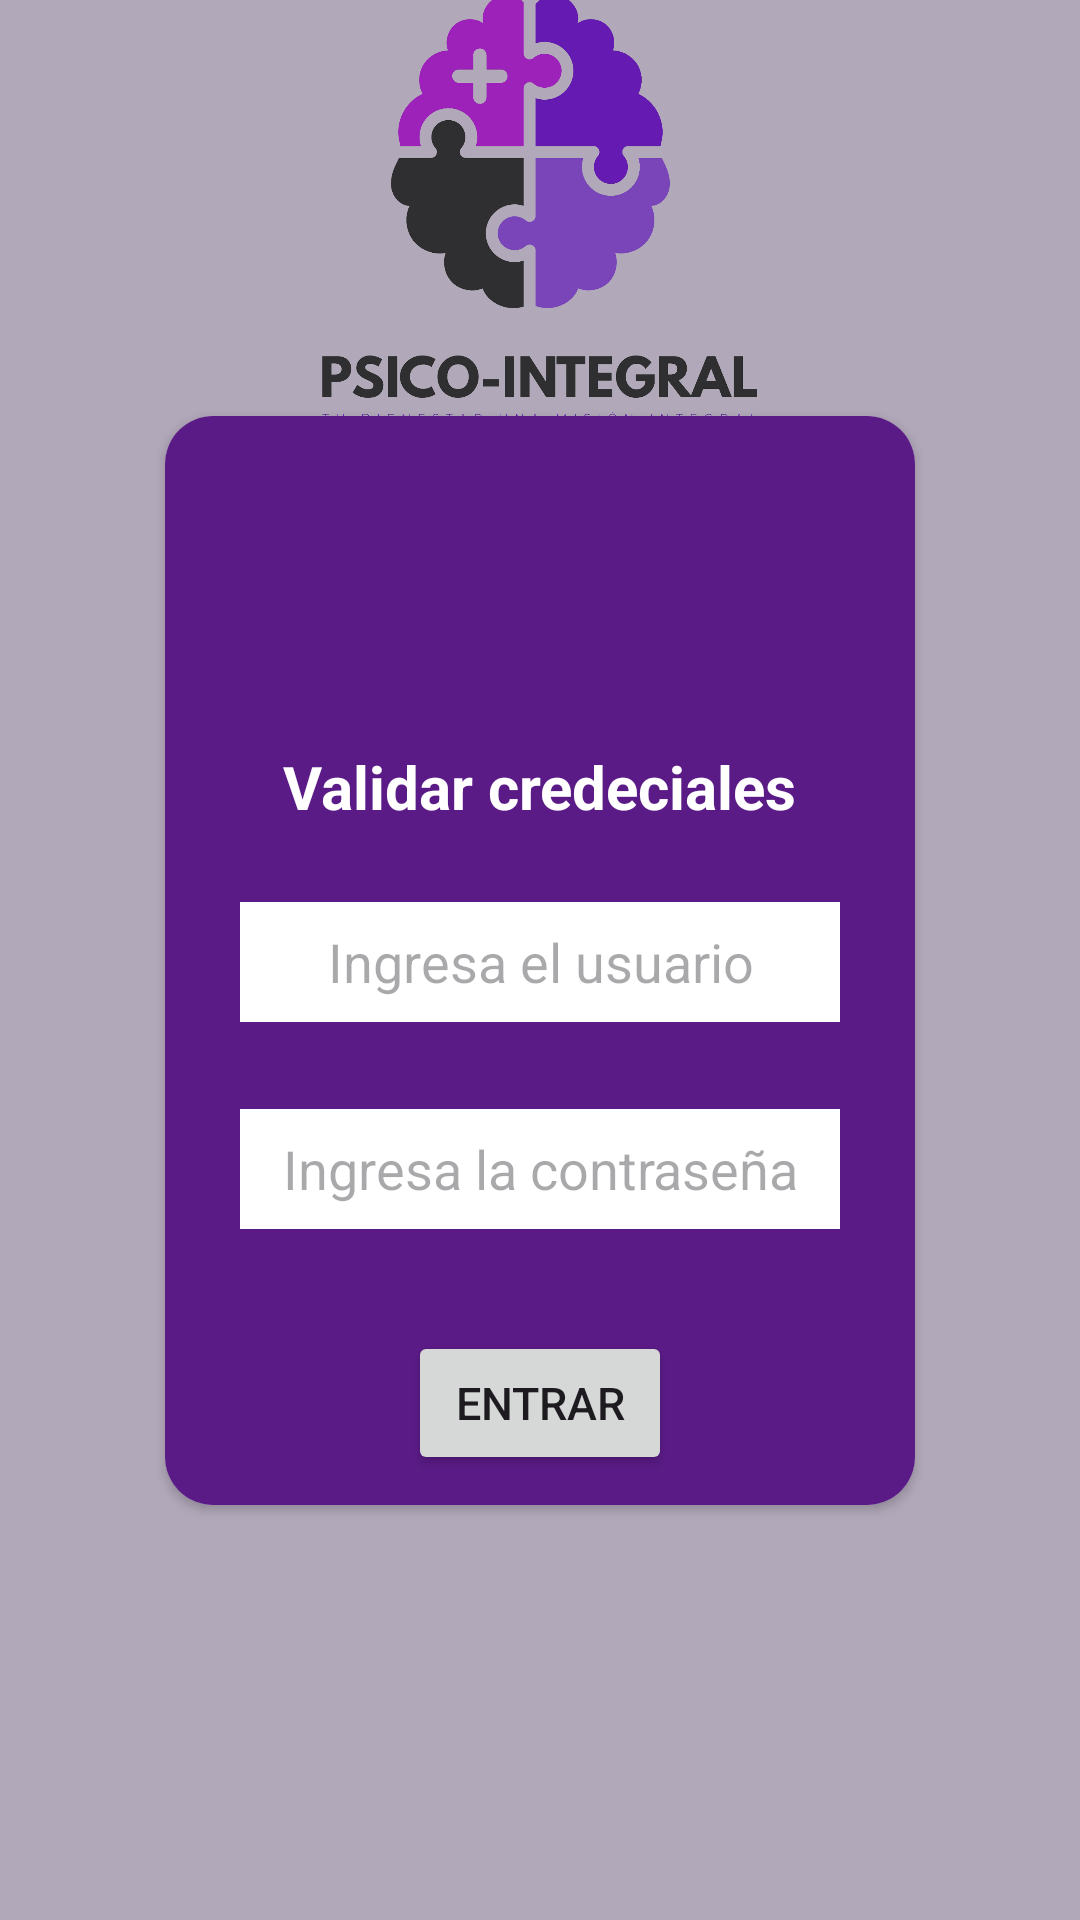

Reconstruct the res/layout file that produces this screen, plus the resources it refers to.
<!-- AndroidManifest.xml: application theme Theme.example -->
<!-- res/layout/activity_main.xml -->
<?xml version="1.0" encoding="utf-8"?>
<androidx.constraintlayout.widget.ConstraintLayout xmlns:android="http://schemas.android.com/apk/res/android"
    xmlns:app="http://schemas.android.com/apk/res-auto"
    xmlns:tools="http://schemas.android.com/tools"
    android:id="@+id/main"
    android:layout_width="match_parent"
    android:layout_height="match_parent"
    tools:context=".MainActivity"
    android:background="@color/background"
    android:orientation="vertical">

    <ImageView
        android:layout_width="160dp"
        android:layout_height="160dp"
        android:src="@drawable/logo"
        app:layout_constraintBottom_toTopOf="@+id/cardView"
        app:layout_constraintEnd_toEndOf="parent"
        app:layout_constraintStart_toStartOf="parent"
        app:layout_constraintTop_toTopOf="parent">
    </ImageView>

    <androidx.cardview.widget.CardView
        android:id="@+id/cardView"
        android:layout_width="250dp"
        android:layout_height="wrap_content"
        android:background="@color/morado_oscuro"
        app:cardCornerRadius="16dp"
        app:layout_constraintBottom_toBottomOf="parent"
        app:layout_constraintEnd_toEndOf="parent"
        app:layout_constraintStart_toStartOf="parent"
        app:layout_constraintTop_toTopOf="parent">

        <androidx.appcompat.widget.LinearLayoutCompat
            android:layout_width="match_parent"
            android:layout_height="match_parent"
            android:background="@color/morado_oscuro"
            android:gravity="center"
            android:orientation="vertical">

            <ImageView
                android:id="@+id/ItemUsuario"
                android:layout_width="210dp"
                android:layout_height="90dp"
                android:layout_marginTop="20dp"
                android:src="@drawable/item_accout"
                android:tint="@color/white">
            </ImageView>

            <TextView
                android:layout_width="wrap_content"
                android:layout_height="wrap_content"
                android:layout_marginBottom="20dp"
                android:text="Validar credeciales"
                android:textColor="@color/white"
                android:textSize="20dp"
                android:textStyle="bold">
            </TextView>

            <androidx.appcompat.widget.AppCompatEditText
                android:id="@+id/usuario"
                android:layout_width="200dp"
                android:layout_height="40dp"
                android:layout_margin="5dp"
                android:background="@color/white"
                android:gravity="center"
                android:hint="Ingresa el usuario"
                android:textColor="@color/black">
            </androidx.appcompat.widget.AppCompatEditText>

            <TextView
                android:layout_width="wrap_content"
                android:layout_height="wrap_content"
                tools:text="Error"
                android:textColor="#FF1B00"
                android:visibility="visible"
                android:id="@+id/tvErrorUsuario">

            </TextView>

            <androidx.appcompat.widget.AppCompatEditText
                android:id="@+id/contrasena"
                android:layout_width="200dp"
                android:layout_height="40dp"
                android:layout_margin="5dp"
                android:background="@color/white"
                android:gravity="center"
                android:hint="Ingresa la contraseña"
                android:textColor="@color/black"
                android:inputType="textPassword">
            </androidx.appcompat.widget.AppCompatEditText>

            <TextView
                android:layout_width="wrap_content"
                android:layout_height="wrap_content"
                tools:text="Error"
                android:textColor="#FF1B00"
                android:visibility="visible"
                android:id="@+id/tvErrorContraseña">
            </TextView>

            <Button
                android:id="@+id/btnEntrar"
                android:layout_width="wrap_content"
                android:layout_height="wrap_content"
                android:layout_margin="10dp"
                android:text="Entrar"
                android:textSize="15dp">
            </Button>

        </androidx.appcompat.widget.LinearLayoutCompat>

    </androidx.cardview.widget.CardView>

</androidx.constraintlayout.widget.ConstraintLayout>
<!-- resources referenced by this layout -->
<resources>
  <color name="background">#b1a8b9</color>
  <color name="black">#FF000000</color>
  <color name="morado_oscuro">#5A1B86</color>
  <color name="white">#FFFFFFFF</color>
  <!-- drawable logo: png bitmap (drawable, 332164 bytes) -->
  <style name="Theme.example" parent="Base.Theme.example" />
  <style name="Base.Theme.example" parent="Theme.Material3.DayNight.NoActionBar">
          
          
      </style>
</resources>
